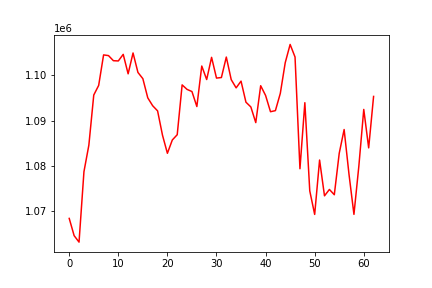

Values plotted in this chart, from the file beside it:
, 0
0, 1068423
1, 1064625
2, 1063199
3, 1078720
4, 1084566
5, 1095620
6, 1097739
7, 1104463
8, 1104311
9, 1103184
10, 1103131
11, 1104581
12, 1100292
13, 1104889
14, 1100595
15, 1099226
16, 1095001
17, 1093258
18, 1092126
19, 1086768
20, 1082777
21, 1085708
22, 1086873
23, 1097853
24, 1096863
25, 1096388
26, 1093082
27, 1102012
28, 1099033
29, 1103925
30, 1099355
31, 1099476
32, 1103989
33, 1099010
34, 1097199
35, 1098681
36, 1094038
37, 1092989
38, 1089540
39, 1097671
40, 1095526
41, 1091941
42, 1092178
43, 1095982
44, 1102733
45, 1106769
46, 1103996
47, 1079372
48, 1093929
49, 1074489
50, 1069304
51, 1081290
52, 1073402
53, 1074807
54, 1073640
55, 1082771
56, 1088015
57, 1078072
58, 1069317
59, 1079969
... 3 more rows
